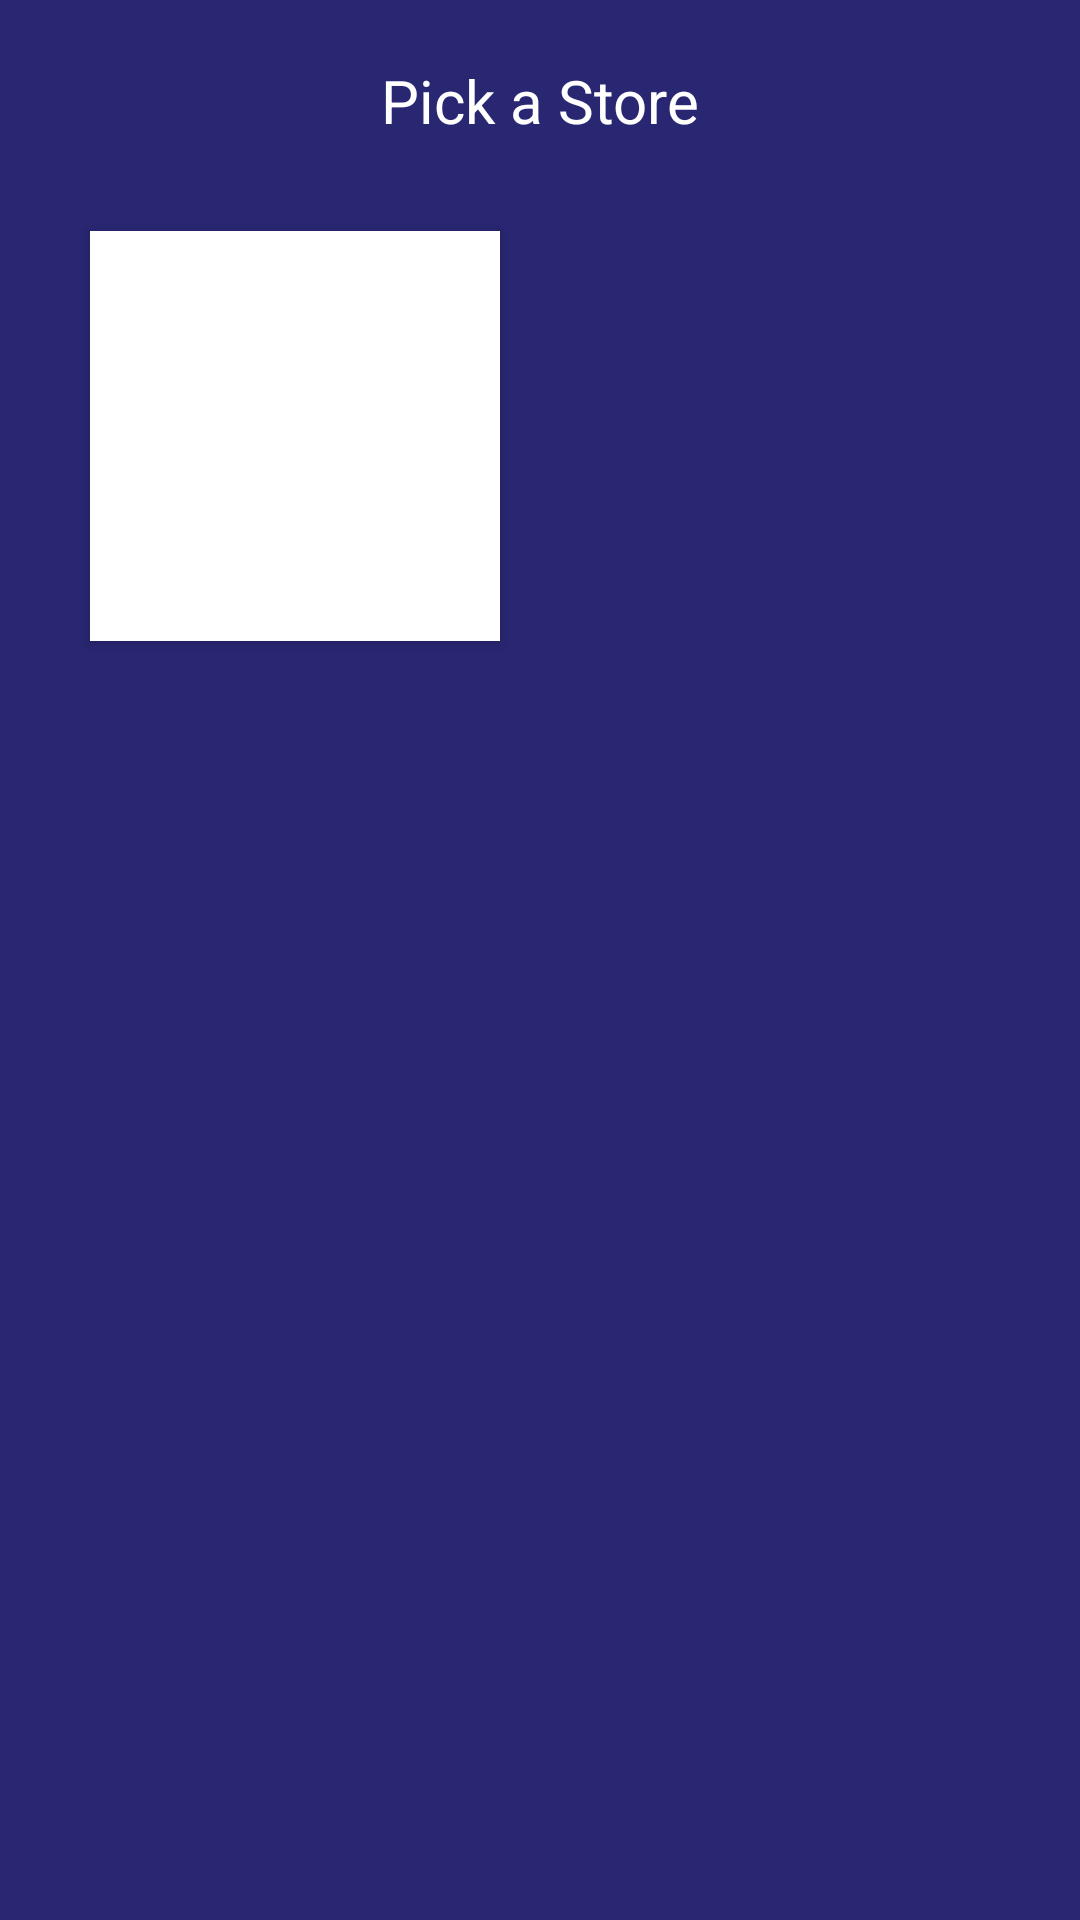

Produce the Android XML layout that renders to this screen, including the resource entries it uses.
<!-- AndroidManifest.xml: application theme Theme.Expen -->
<!-- res/layout/pick_store_dialog.xml -->
<?xml version="1.0" encoding="utf-8"?>
<androidx.constraintlayout.widget.ConstraintLayout
    xmlns:android="http://schemas.android.com/apk/res/android"
    xmlns:app="http://schemas.android.com/apk/res-auto"
    android:background="@color/blue"
    xmlns:tools="http://schemas.android.com/tools"
    android:layout_width="match_parent"
    android:layout_height="match_parent">

    <TextView
        android:id="@+id/pick_store_title"
        android:layout_width="wrap_content"
        android:layout_height="wrap_content"
        android:textSize="20sp"
        android:layout_marginTop="20dp"
        app:layout_constraintTop_toTopOf="parent"
        app:layout_constraintStart_toStartOf="parent"
        app:layout_constraintEnd_toEndOf="parent"
        android:text="@string/pick_a_store" />

    <Button
        android:id="@+id/kroger_button"
        android:layout_width="0dp"
        android:layout_height="0dp"
        android:background="@color/white"
        app:layout_constraintDimensionRatio="1:1"
        app:layout_constraintWidth_percent=".38"
        android:layout_marginTop="30dp"
        android:layout_marginLeft="30dp"
        app:layout_constraintStart_toStartOf="parent"
        app:layout_constraintTop_toBottomOf="@+id/pick_store_title" />

    <ImageView
        android:layout_width="0dp"
        android:layout_height="wrap_content"
        android:src="@drawable/kroger_logo"
        app:layout_constraintWidth_percent=".38"
        android:translationZ="10dp"
        app:layout_constraintBottom_toBottomOf="@+id/kroger_button"
        app:layout_constraintEnd_toEndOf="@+id/kroger_button"
        app:layout_constraintStart_toStartOf="@+id/kroger_button"
        app:layout_constraintTop_toTopOf="@+id/kroger_button" />
</androidx.constraintlayout.widget.ConstraintLayout>
<!-- resources referenced by this layout -->
<resources>
  <color name="blue">#292672</color>
  <color name="white">#FFFFFFFF</color>
  <string name="pick_a_store">Pick a Store</string>
  <style name="Theme.Expen" parent="Theme.AppCompat.DayNight.DarkActionBar">
          
          <item name="colorPrimary">@color/blue</item>
          <item name="colorPrimaryVariant">@color/dark_blue_2</item>
          <item name="colorOnPrimary">@android:color/white</item>
          
          <item name="colorSecondary">@color/purple</item>
          <item name="colorSecondaryVariant">@color/teal_700</item>
          <item name="colorOnSecondary">@color/black</item>
          
          <item name="android:statusBarColor" tools:targetApi="l">?attr/colorPrimaryVariant</item>
          
          <item name="fontFamily">@font/roboto</item>
          <item name="android:textColor">@android:color/white</item>
      </style>
  <color name="dark_blue_2">#100E37</color>
  <color name="purple">#B034FE</color>
  <color name="teal_700">#FF018786</color>
  <color name="black">#FF000000</color>
</resources>
